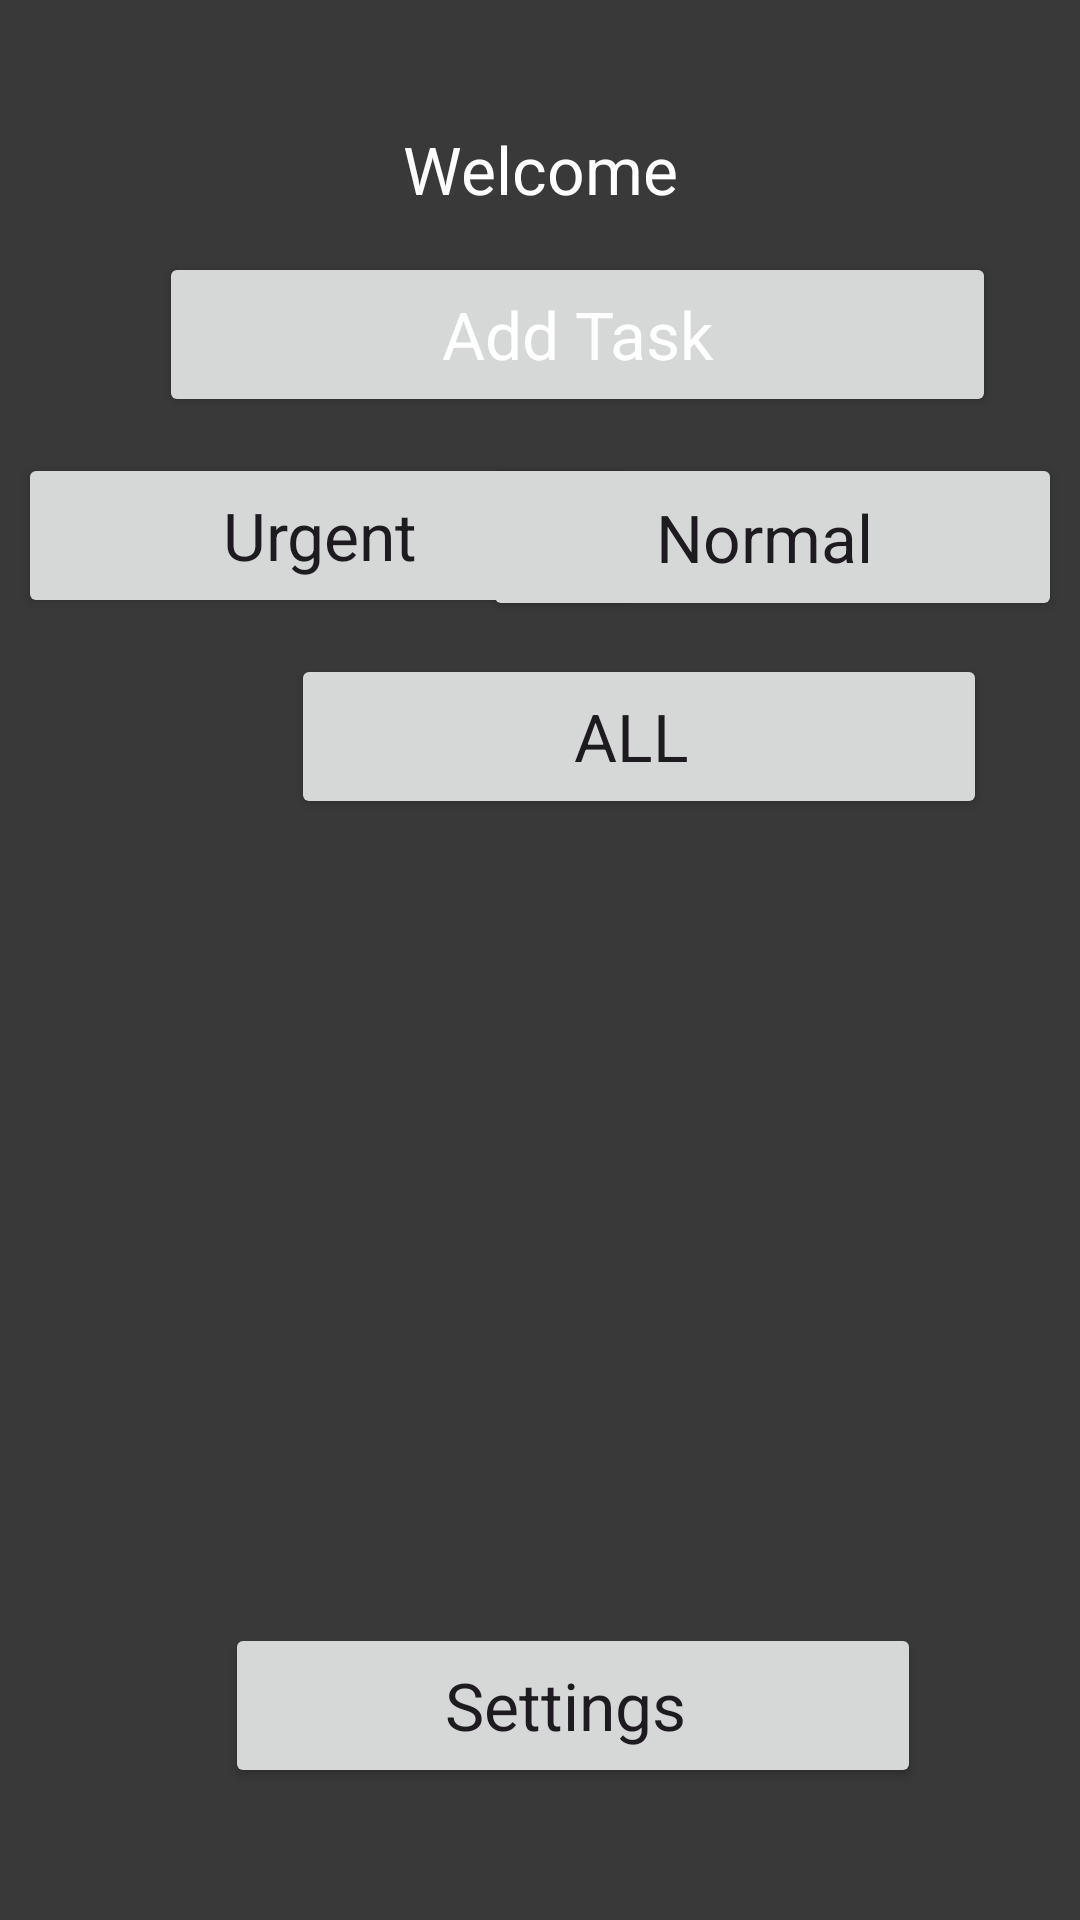

Write the Android layout XML for this screen, with the resource values it uses.
<!-- AndroidManifest.xml: application theme Theme.KeepTasks -->
<!-- res/layout/activity_main.xml -->
<?xml version="1.0" encoding="utf-8"?>
<androidx.constraintlayout.widget.ConstraintLayout xmlns:android="http://schemas.android.com/apk/res/android"
    xmlns:app="http://schemas.android.com/apk/res-auto"
    xmlns:tools="http://schemas.android.com/tools"
    android:layout_width="match_parent"
    android:layout_height="match_parent"
    android:background="#393939"
    tools:context=".MainActivity">


    <Button
        android:id="@+id/btnsettings"
        android:layout_width="232dp"
        android:layout_height="0dp"
        android:layout_marginBottom="44dp"
        android:text="Settings "
        android:textAppearance="@style/TextAppearance.AppCompat.Large"
        app:layout_constraintBottom_toBottomOf="parent"
        app:layout_constraintEnd_toEndOf="parent"
        app:layout_constraintHorizontal_bias="0.586"
        app:layout_constraintStart_toStartOf="parent"
        app:layout_constraintTop_toBottomOf="@+id/btndone" />

    <TextView
        android:id="@+id/txttitle"
        android:layout_width="0dp"
        android:layout_height="0dp"
        android:layout_marginStart="6dp"
        android:layout_marginTop="29dp"
        android:layout_marginEnd="6dp"
        android:gravity="center"
        android:text="Welcome"
        android:textAppearance="@style/TextAppearance.AppCompat.Large"
        android:textColor="#FFFFFF"
        app:layout_constraintBottom_toTopOf="@+id/btnadd"
        app:layout_constraintEnd_toEndOf="parent"
        app:layout_constraintStart_toStartOf="parent"
        app:layout_constraintTop_toTopOf="parent" />

    <Button
        android:id="@+id/btnadd"
        android:layout_width="0dp"
        android:layout_height="0dp"
        android:layout_marginStart="47dp"
        android:layout_marginEnd="28dp"
        android:layout_marginBottom="12dp"
        android:gravity="center"
        android:scaleType="fitXY"
        android:text="Add Task"
        android:textAppearance="@style/TextAppearance.AppCompat.Large"
        android:textColor="#FFFFFF"
        app:icon="@drawable/ic_launcher_background"
        app:iconTint="#07F611"
        app:layout_constraintBottom_toTopOf="@+id/btngourgent"
        app:layout_constraintEnd_toEndOf="parent"
        app:layout_constraintStart_toStartOf="@+id/txttitle"
        app:layout_constraintTop_toBottomOf="@+id/txttitle" />

    <Button
        android:id="@+id/btngourgent"
        android:layout_width="207dp"
        android:layout_height="0dp"
        android:layout_marginStart="6dp"
        android:layout_marginBottom="12dp"
        android:text="Urgent "
        android:textAppearance="@style/TextAppearance.AppCompat.Large"
        app:layout_constraintBottom_toTopOf="@+id/btndone"
        app:layout_constraintStart_toStartOf="parent"
        app:layout_constraintTop_toBottomOf="@+id/btnadd" />

    <Button
        android:id="@+id/btngonormal"
        android:layout_width="193dp"
        android:layout_height="0dp"
        android:layout_marginTop="12dp"
        android:layout_marginEnd="6dp"
        android:layout_marginBottom="11dp"
        android:text="Normal "
        android:textAppearance="@style/TextAppearance.AppCompat.Large"
        app:layout_constraintBottom_toTopOf="@+id/btndone"
        app:layout_constraintEnd_toEndOf="parent"
        app:layout_constraintTop_toBottomOf="@+id/btnadd" />

    <Button
        android:id="@+id/btndone"
        android:layout_width="232dp"
        android:layout_height="0dp"
        android:layout_marginBottom="268dp"
        android:text="ALL "
        android:textAppearance="@style/TextAppearance.AppCompat.Large"
        app:layout_constraintBottom_toTopOf="@+id/btnsettings"
        app:layout_constraintEnd_toEndOf="@+id/btngourgent"
        app:layout_constraintStart_toEndOf="@+id/btngourgent"
        app:layout_constraintTop_toBottomOf="@+id/btngourgent" />


</androidx.constraintlayout.widget.ConstraintLayout>
<!-- resources referenced by this layout -->
<resources>
  <style name="Theme.KeepTasks" parent="Base.Theme.KeepTasks" />
  <style name="Base.Theme.KeepTasks" parent="Theme.Material3.DayNight.NoActionBar">
          
          
      </style>
</resources>
